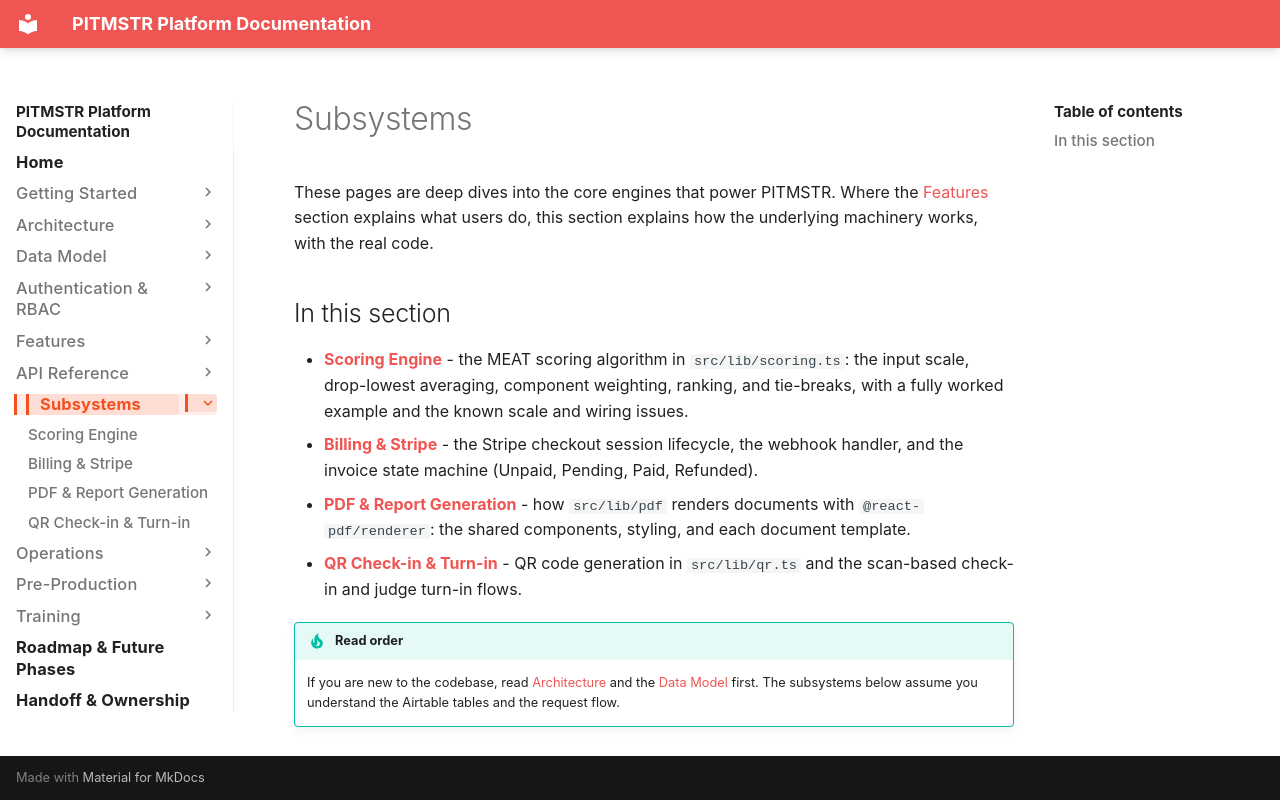

repository: lunomotion/pitmstr-leaderboard · page: subsystems/index.html · generator: mkdocs

# Subsystems

These pages are deep dives into the core engines that power PITMSTR. Where the [Features](../features/index.md) section explains what users do, this section explains how the underlying machinery works, with the real code.

## In this section

- **[Scoring Engine](scoring-engine.md)** - the MEAT scoring algorithm in `src/lib/scoring.ts`: the input scale, drop-lowest averaging, component weighting, ranking, and tie-breaks, with a fully worked example and the known scale and wiring issues.
- **[Billing & Stripe](billing-stripe.md)** - the Stripe checkout session lifecycle, the webhook handler, and the invoice state machine (Unpaid, Pending, Paid, Refunded).
- **[PDF & Report Generation](pdf-reports.md)** - how `src/lib/pdf` renders documents with `@react-pdf/renderer`: the shared components, styling, and each document template.
- **[QR Check-in & Turn-in](qr-flows.md)** - QR code generation in `src/lib/qr.ts` and the scan-based check-in and judge turn-in flows.

!!! tip "Read order"
    If you are new to the codebase, read [Architecture](../architecture/index.md) and the [Data Model](../data-model/index.md) first. The subsystems below assume you understand the Airtable tables and the request flow.
